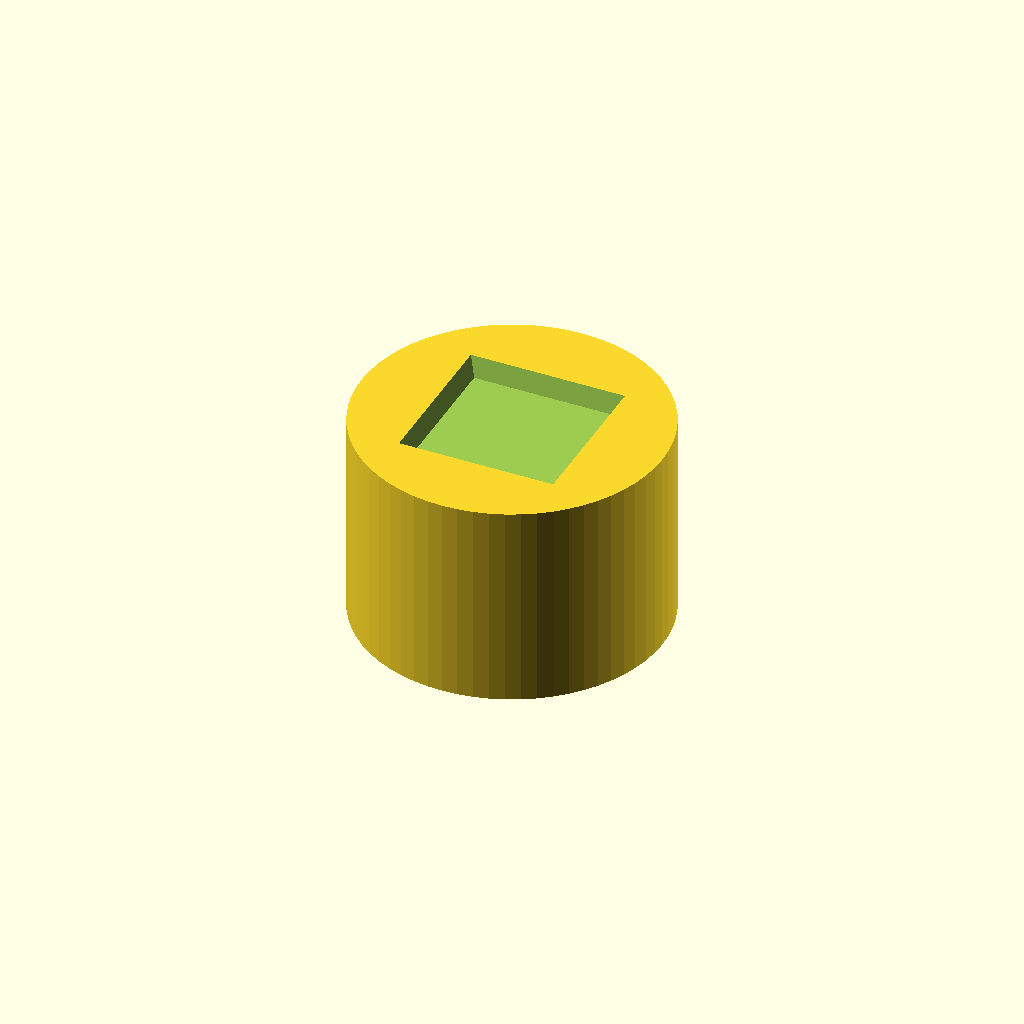
Cell 1: the model at its default parameters.
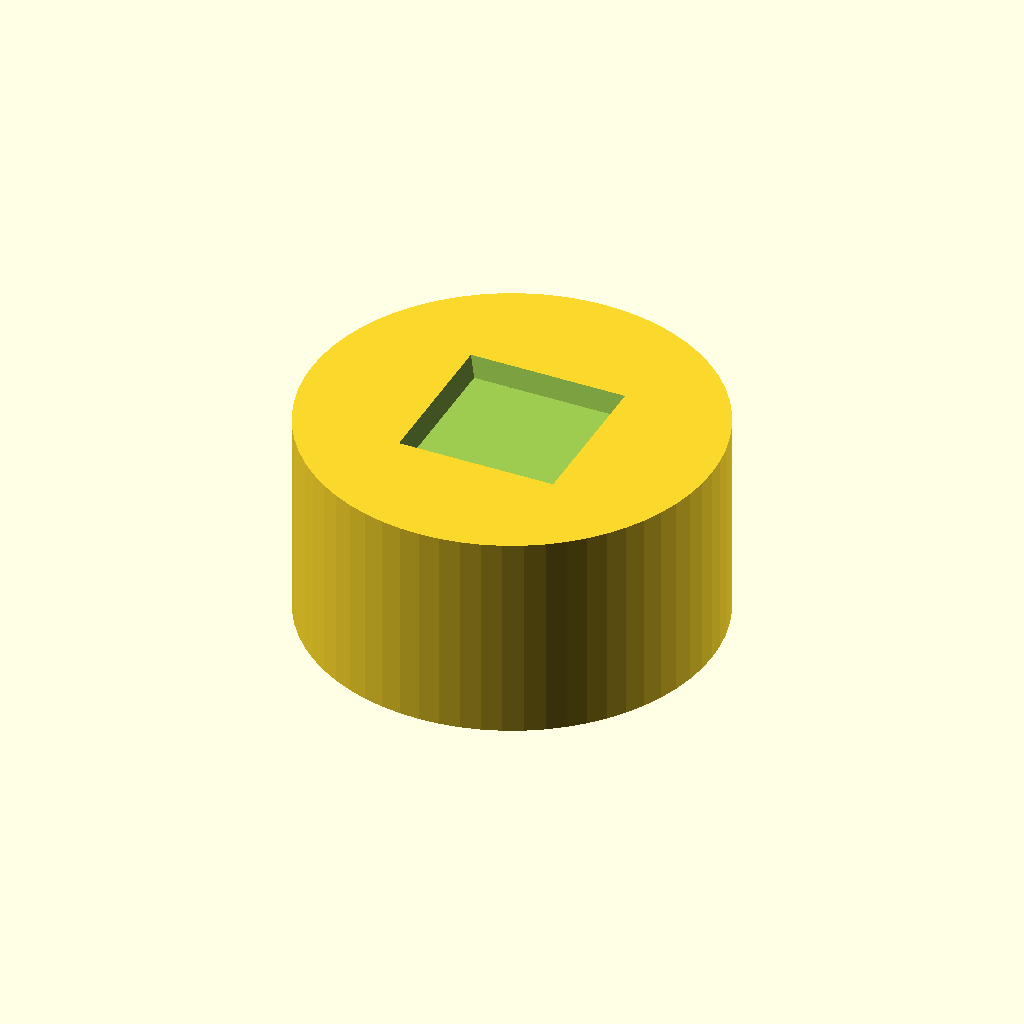
Cell 2: wall = 6 (everything else at default).
All cells are drawn from one camera (rotation 55°, 0°, 25°, orthographic, colour scheme Cornfield), so only the parameter changes between them.
The OpenSCAD source (power-workshop/test_female.scad):
// =====================================
// Test print - Female connection (socket in a short cylinder)
// Quick print to verify fit against male shaft
// =====================================

include <_connection.scad>

$fn = 64;

// Minimal surrounding wall
wall = 3;
body_diameter = socket_size * 1.42 + wall * 2;  // enough to enclose the square socket
// Height equals shaft length so the collar face sits flush on the top when assembled.
// This also ensures both STLs are in their assembled position at z=0 for interference
// checking: shaft tip (z=0) aligns with socket floor, collar (z=shaft_sq_length) rests
// on the top face of this body.
body_height = shaft_sq_length;

// ---- Assembly: short cylinder with socket opening at the top ----
difference() {
    cylinder(d = body_diameter, h = body_height);

    // Socket opens at the top (z=body_height).  Rotate 180° so the square_socket
    // module's opening (local z=0) faces upward, then translate to the top face.
    translate([0, 0, body_height])
        rotate([180, 0, 0])
            square_socket();
}
Parameter table extracted from the source (name, type, default, range or options):
wall: number, default 3
